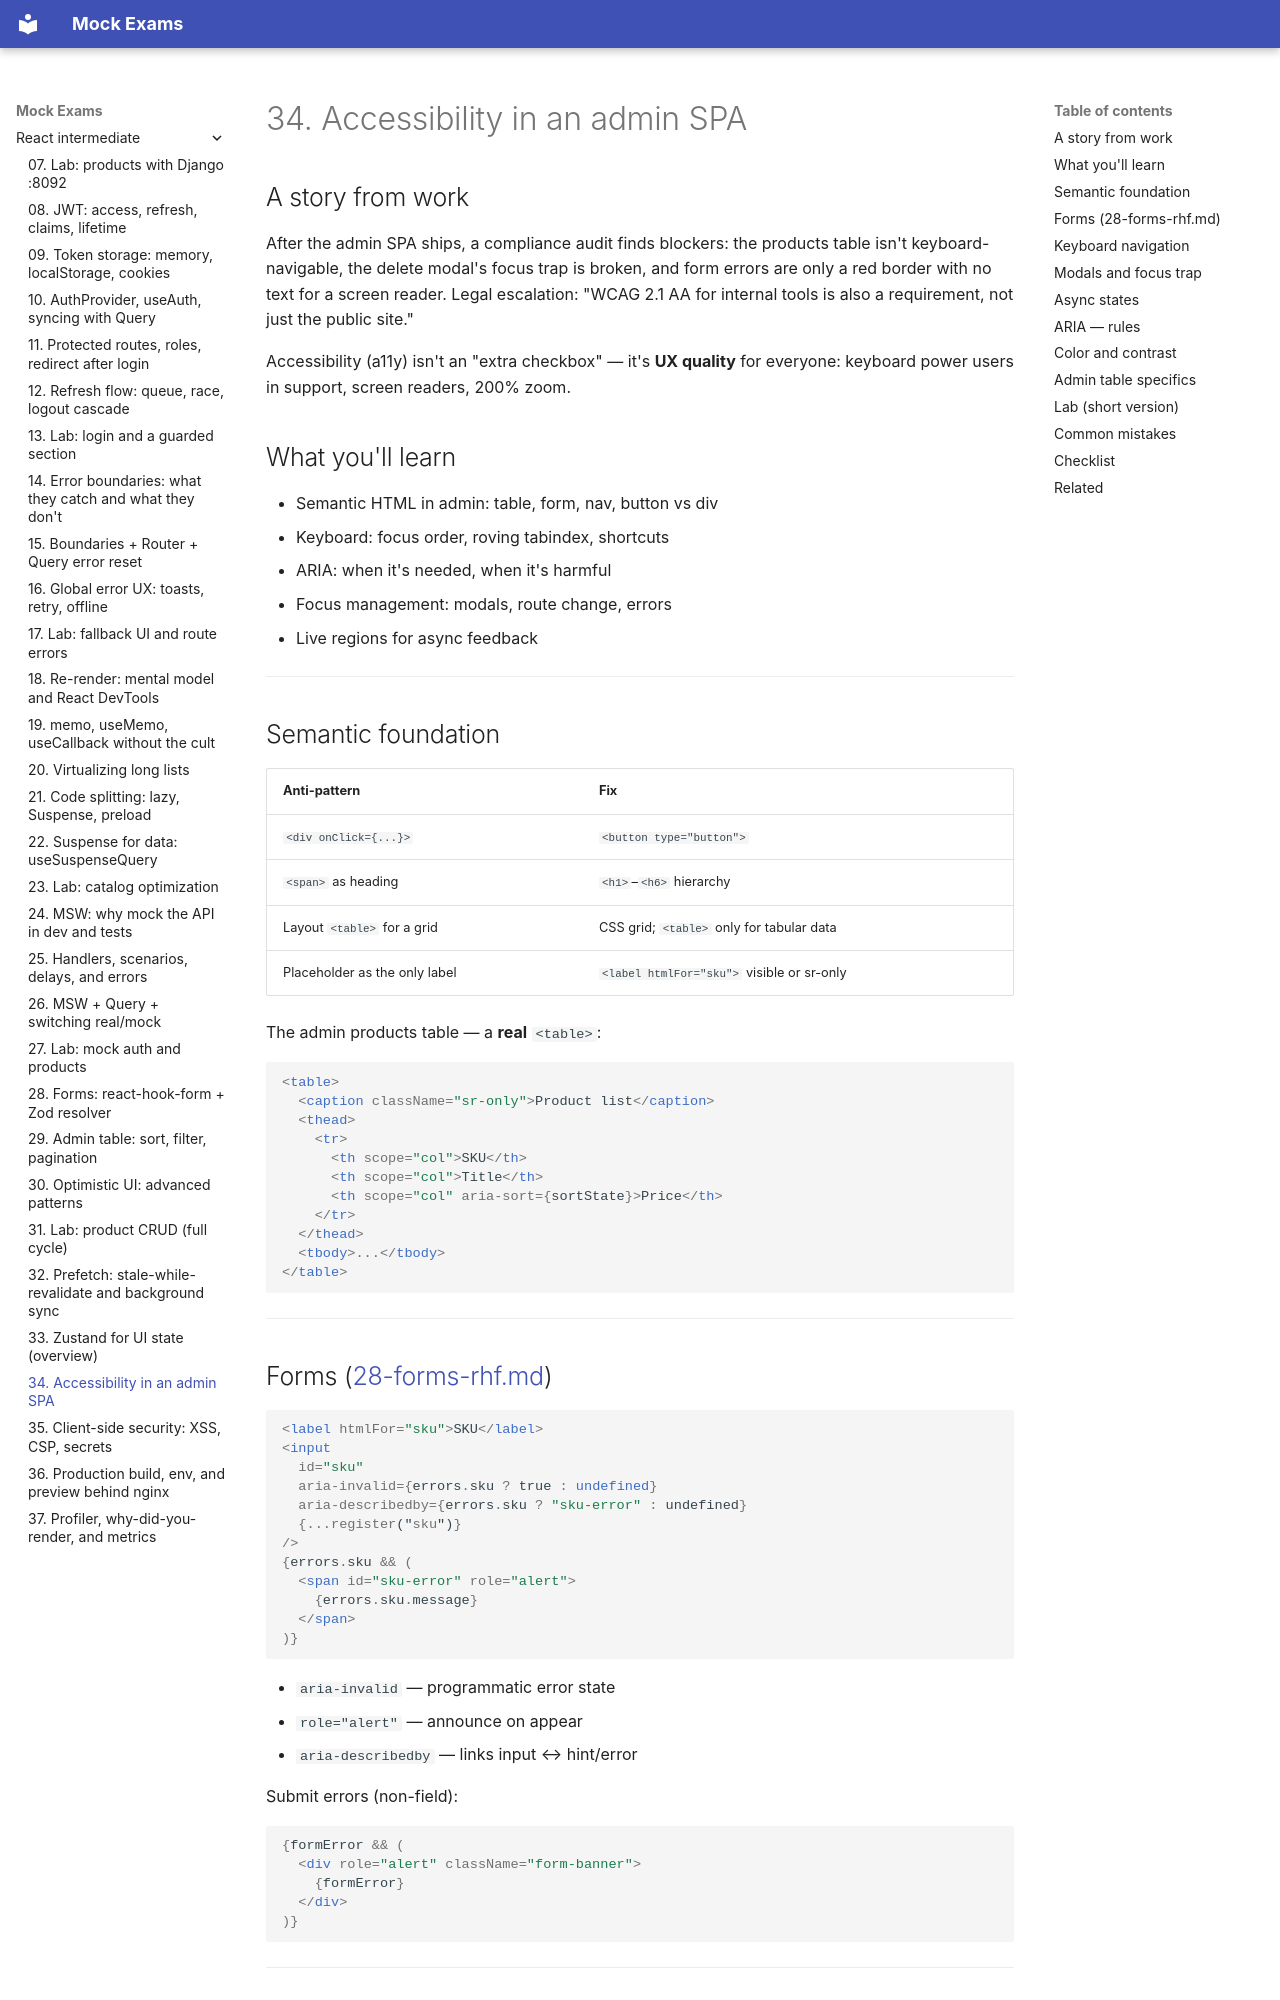

repository: FedorArbuzov/mock-exams · page: react-intermediate/34-accessibility/index.html · generator: mkdocs

# 34. Accessibility in an admin SPA

## A story from work

After the admin SPA ships, a compliance audit finds blockers: the products table isn't keyboard-navigable, the delete modal's focus trap is broken, and form errors are only a red border with no text for a screen reader. Legal escalation: "WCAG 2.1 AA for internal tools is also a requirement, not just the public site."

Accessibility (a11y) isn't an "extra checkbox" — it's **UX quality** for everyone: keyboard power users in support, screen readers, 200% zoom.

## What you'll learn

- Semantic HTML in admin: table, form, nav, button vs div
- Keyboard: focus order, roving tabindex, shortcuts
- ARIA: when it's needed, when it's harmful
- Focus management: modals, route change, errors
- Live regions for async feedback

---

## Semantic foundation

| Anti-pattern | Fix |
|--------------|-----|
| `<div onClick={...}>` | `<button type="button">` |
| `<span>` as heading | `<h1>`–`<h6>` hierarchy |
| Layout `<table>` for a grid | CSS grid; `<table>` only for tabular data |
| Placeholder as the only label | `<label htmlFor="sku">` visible or sr-only |

The admin products table — a **real** `<table>`:

```tsx
<table>
  <caption className="sr-only">Product list</caption>
  <thead>
    <tr>
      <th scope="col">SKU</th>
      <th scope="col">Title</th>
      <th scope="col" aria-sort={sortState}>Price</th>
    </tr>
  </thead>
  <tbody>...</tbody>
</table>
```

---

## Forms ([28-forms-rhf.md](28-forms-rhf.md))

```tsx
<label htmlFor="sku">SKU</label>
<input
  id="sku"
  aria-invalid={errors.sku ? true : undefined}
  aria-describedby={errors.sku ? "sku-error" : undefined}
  {...register("sku")}
/>
{errors.sku && (
  <span id="sku-error" role="alert">
    {errors.sku.message}
  </span>
)}
```

- `aria-invalid` — programmatic error state
- `role="alert"` — announce on appear
- `aria-describedby` — links input ↔ hint/error

Submit errors (non-field):

```tsx
{formError && (
  <div role="alert" className="form-banner">
    {formError}
  </div>
)}
```

---
